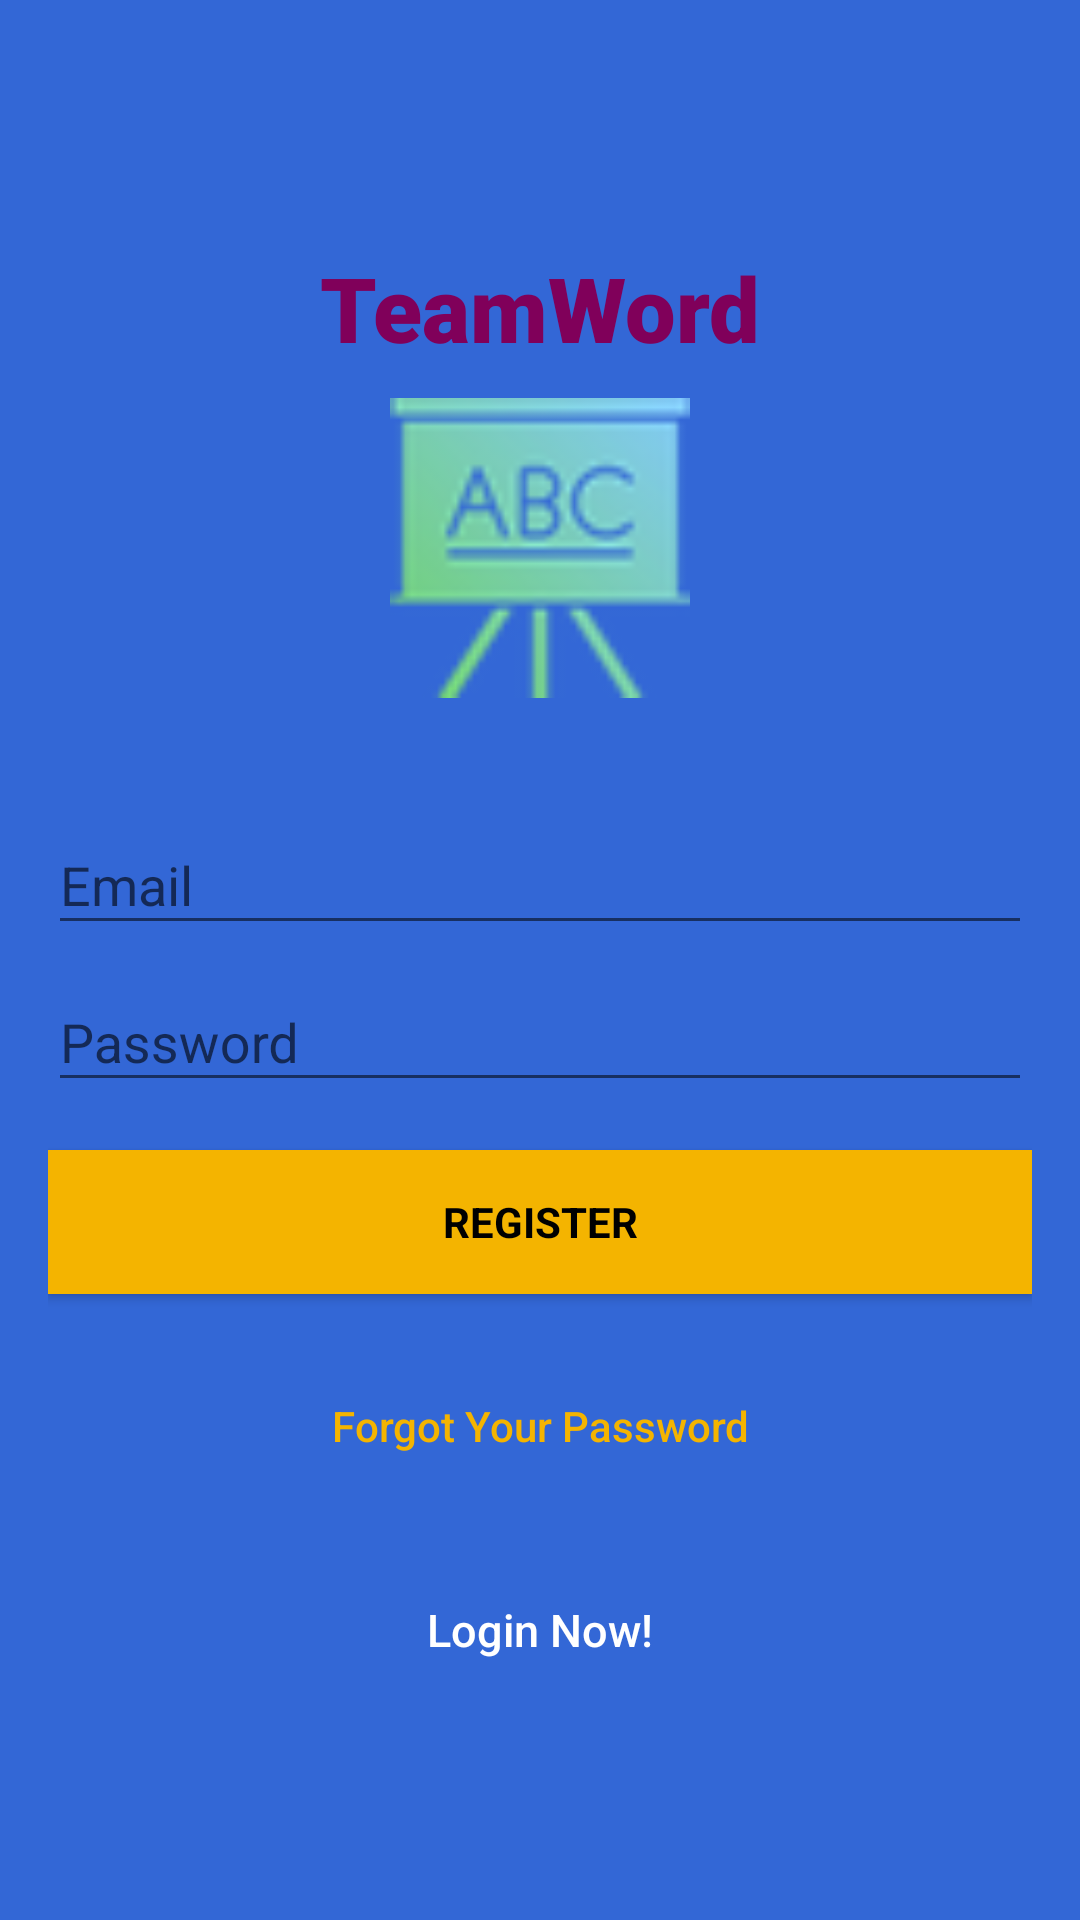

Produce the Android XML layout that renders to this screen, including the resource entries it uses.
<!-- AndroidManifest.xml: application theme AppTheme -->
<!-- res/layout/activity_signup.xml -->
<androidx.coordinatorlayout.widget.CoordinatorLayout xmlns:android="http://schemas.android.com/apk/res/android"
    xmlns:app="http://schemas.android.com/apk/res-auto"
    xmlns:tools="http://schemas.android.com/tools"
    android:layout_width="match_parent"
    android:layout_height="match_parent"
    android:fitsSystemWindows="true"
    tools:context=".SignupActivity">

    <LinearLayout
        android:layout_width="fill_parent"
        android:layout_height="fill_parent"
        android:background="@color/colorPrimaryDark"
        android:gravity="center"
        android:orientation="vertical"
        android:padding="16dp">

        <TextView
            android:layout_width="wrap_content"
            android:layout_height="wrap_content"
            android:layout_gravity="center_horizontal"
            android:padding="10dp"
            android:text="TeamWord"
            android:fontFamily="sans-serif-black"
            android:textColor="#80005A"
            android:textSize="30dp" />

        <ImageView
            android:layout_width="100dp"
            android:layout_height="100dp"
            android:layout_gravity="center_horizontal"
            android:layout_marginBottom="30dp"
            android:src="@mipmap/ic_board" />

        <com.google.android.material.textfield.TextInputLayout
            android:layout_width="match_parent"
            android:layout_height="wrap_content">

            <EditText
                android:id="@+id/email"
                android:layout_width="match_parent"
                android:layout_height="wrap_content"
                android:hint="@string/email"
                android:inputType="textEmailAddress"
                android:maxLines="1"
                android:singleLine="true"
                android:textColor="@android:color/white" />

        </com.google.android.material.textfield.TextInputLayout>

        <com.google.android.material.textfield.TextInputLayout
            android:layout_width="match_parent"
            android:layout_height="wrap_content">

            <EditText
                android:id="@+id/password"
                android:layout_width="match_parent"
                android:layout_height="wrap_content"
                android:focusableInTouchMode="true"
                android:hint="@string/hint_password"
                android:imeActionId="@+id/login"
                android:imeOptions="actionUnspecified"
                android:inputType="textPassword"
                android:maxLines="1"
                android:singleLine="true"
                android:textColor="@android:color/white"
                tools:ignore="InvalidImeActionId" />

        </com.google.android.material.textfield.TextInputLayout>

        <Button
            android:id="@+id/sign_up_button"
            style="?android:textAppearanceSmall"
            android:layout_width="match_parent"
            android:layout_height="wrap_content"
            android:layout_marginTop="16dp"
            android:background="@color/colorAccent"
            android:text="@string/action_sign_in_short"
            android:textColor="@android:color/black"
            android:textStyle="bold" />

        <Button
            android:id="@+id/btn_reset_password"
            android:layout_width="fill_parent"
            android:layout_height="wrap_content"
            android:layout_marginTop="20dip"
            android:background="@null"
            android:text="@string/btn_forgot_password"
            android:textAllCaps="false"
            android:textColor="@color/colorAccent" />

        

        <Button
            android:id="@+id/sign_in_button"
            android:layout_width="fill_parent"
            android:layout_height="wrap_content"
            android:layout_marginTop="20dip"
            android:background="@null"
            android:text="@string/btn_link_to_login"
            android:textAllCaps="false"
            android:textColor="@color/white"
            android:textSize="15dp" />
    </LinearLayout>

    <ProgressBar
        android:id="@+id/progressBar"
        android:layout_width="30dp"
        android:layout_height="30dp"
        android:layout_gravity="center|bottom"
        android:layout_marginBottom="20dp"
        android:visibility="gone" />
</androidx.coordinatorlayout.widget.CoordinatorLayout>
<!-- resources referenced by this layout -->
<resources>
  <color name="colorAccent">#F4B400</color>
  <color name="colorPrimaryDark">#3367D6</color>
  <color name="white">#ffffff</color>
  <!-- mipmap ic_board: png bitmap (mipmap-hdpi, 4963 bytes) -->
  <string name="action_sign_in_short">Register</string>
  <string name="btn_forgot_password">Forgot Your Password</string>
  <string name="btn_link_to_login">Login Now!</string>
  <string name="email">Email</string>
  <string name="hint_password">Password</string>
  <style name="AppTheme" parent="Theme.AppCompat.Light.NoActionBar">
          <item name="colorPrimary">@color/colorPrimary</item>
          <item name="colorPrimaryDark">@color/colorPrimaryDark</item>
          <item name="colorAccent">@color/colorAccent</item>
  
          <item name="android:textColorPrimary">@color/greyPrimary</item>
          <item name="android:textColorSecondary">@color/greySecondary</item>
  
          <item name="android:actionOverflowButtonStyle">@style/AppTheme.Overflow</item>
  
          
          <item name="android:statusBarColor" tools:targetApi="lollipop">@color/white</item>
          <item name="android:windowLightStatusBar" tools:targetApi="m">true</item>
      </style>
  <color name="colorPrimary">#4285F4</color>
  <color name="greyPrimary">#DE000000</color>
  <color name="greySecondary">#8B000000</color>
  <style name="AppTheme.Overflow" parent="Base.Widget.AppCompat.ActionButton.Overflow">
          <item name="android:padding">0dp</item>
          <item name="android:tint">@android:color/white</item>
      </style>
</resources>
